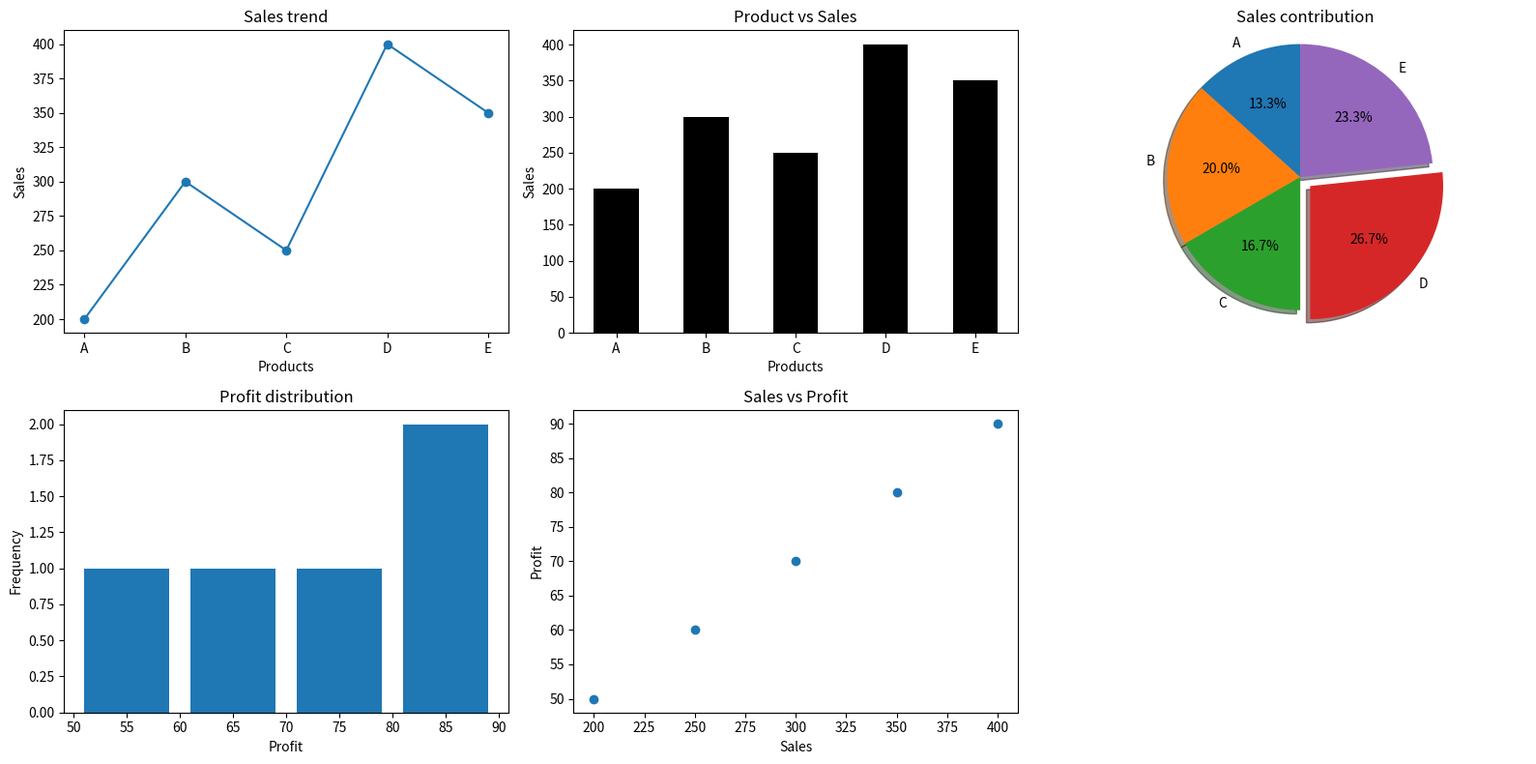

Source code (Python):
'''
Product Sales & Profit Analysis 
Scenario: 
sales = np.array([200, 300, 250, 400, 350]) 
profit = np.array([50, 70, 60, 90, 80]) 
products = ["A", "B", "C", "D", "E"] 
Task: 
● Create DataFrame 
● Plot: 
○ Line graph → sales trend 
○ Bar chart → product vs sales 
○ Pie chart → sales contribution 
○ Histogram → profit distribution 
○ Scatter plot → sales vs profit
'''
import numpy as np
import pandas as pd
from matplotlib import pyplot as plt

sales = np.array([200, 300, 250, 400, 350]) 
profit = np.array([50, 70, 60, 90, 80]) 
products = ["A", "B", "C", "D", "E"]

df=pd.DataFrame({"Products":products,"Sales":sales,"Profit":profit})
print(df)

plt.figure(figsize=(16,8))

#Line graph → sales trend
plt.subplot(231)
plt.plot(df["Products"],df["Sales"],marker='o')
plt.title("Sales trend")
plt.xlabel("Products")
plt.ylabel("Sales")

#Bar chart → product vs sales
plt.subplot(232)
plt.bar(df["Products"],df["Sales"],color="black",width=0.5)
plt.title("Product vs Sales")
plt.xlabel("Products")
plt.ylabel("Sales")

#Pie chart → sales contribution
plt.subplot(233)
explode=(0,0,0,0.1,0)
plt.pie(df["Sales"],explode=explode,labels=df["Products"],autopct="%1.1f%%",shadow=True,startangle=90)
plt.axis('equal')
plt.title("Sales contribution")

#Histogram → profit distribution
plt.subplot(234)
plt.hist(df["Profit"],bins=4,histtype='bar',rwidth=0.8)
plt.title("Profit distribution")
plt.xlabel("Profit")
plt.ylabel("Frequency")

#Scatter plot → sales vs profit
plt.subplot(235)
plt.scatter(df["Sales"],df["Profit"])
plt.title("Sales vs Profit")
plt.xlabel("Sales")
plt.ylabel("Profit")

plt.tight_layout()
plt.show()
